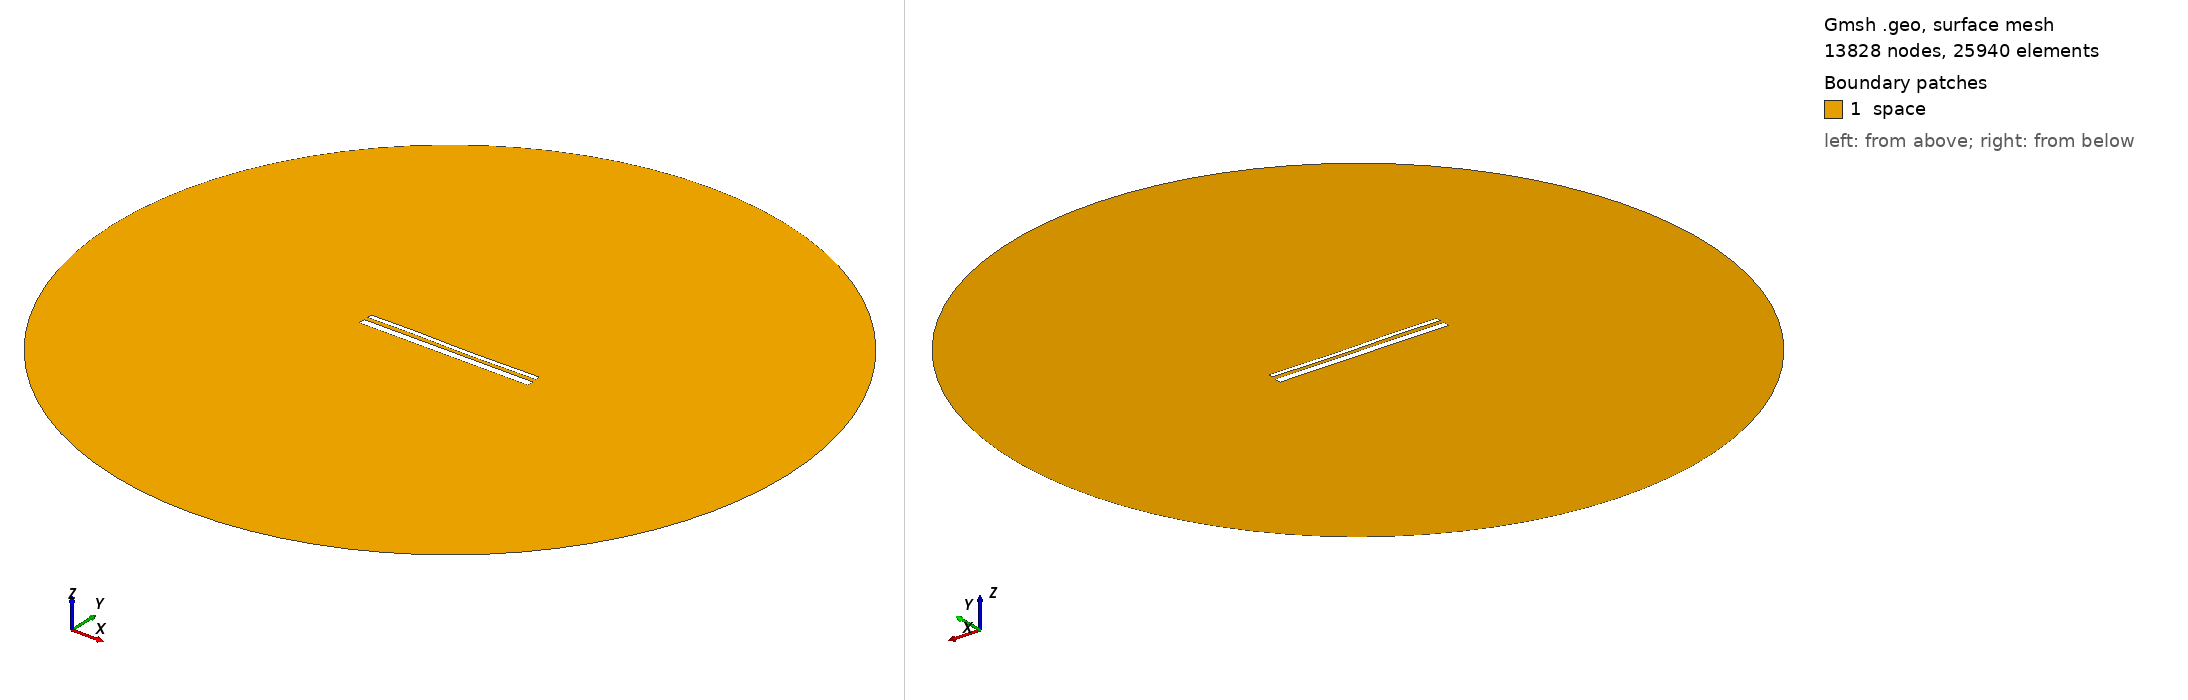

Gmsh geometry script, surface-meshed: 13828 nodes, 25940 surface elements. Boundary patches (legend numbers): 1 space. Left view from above one corner, right view from below the opposite corner. Legend entries are the model's physical surfaces. The drawing asked Gmsh for element sizes between 1% and 20% of the model's largest extent; the script's own settings can give other sizes.

=== 13924.geo (drawn) ===
//---------------------------------------
// Geometry kernel
//---------------------------------------

SetFactory("OpenCASCADE");



//---------------------------------------
// Parameters of the geometry
//---------------------------------------

// Overetch of the upper plate
overetch = 0.5;

// Distance between the plates
distance = 2.0;

// Discretization over the x axis (for the deformation)
nx = 50; 

// Length of the plate
L = 100 - overetch; 

// Number of modes
n = 4; 

// 1st mode coefficient
coeff(1) = -0.075;
beta(1) = 0.596864 * 3.1415926535 / L;

// 2nd mode coefficient
coeff(2) = -0.075;
beta(2) = 1.49418 * 3.1415926535 / L;

// 3rd mode coefficient
coeff(3) = 0.15;
beta(3) = 2.50025 * 3.1415926535 / L;

// 4th mode coefficient
coeff(4) = 0.07499999999999998;
beta(4) = 3.49999 * 3.1415926535 / L;



//---------------------------------------
// Upper plate (deformed rectangle)
//---------------------------------------

// Coordiantes of the upper plate
xmin = -50;
xmax = 50 - overetch;

// Height of the upper plate
yheight = 4 - 2 * overetch;

// Indexes of the points
UpperID[] = {};
LowerID[] = {};
LeftID[] = {};
RightID[] = {};

// Point index
p = 1;

// Horizontal edges
For i In {1:nx}
    x = xmin + (i-1)*(xmax - xmin)/(nx-1);

    y_bottom = distance / 2 + overetch;
    For j In {1:n}
        C = (Cosh(beta(j)*L) + Cos(beta(j)*L)) / (Sinh(beta(j)*L) + Sin(beta(j)*L));
        y_bottom  = y_bottom + coeff(j) * (Cosh(beta(j)*(x+50)) - Cos(beta(j)*(x+50)) - C * (Sinh(beta(j)*(x+50)) - Sin(beta(j)*(x+50))));
    EndFor

    y_top = y_bottom + yheight;

    Point(p) = {x, y_top, 0, 1.0};
    UpperID[i] = p;
    p = p + 1;

    Point(p) = {x, y_bottom, 0, 1.0};
    LowerID[i] = p;
    p = p + 1;
EndFor

// Create point lists
UpperPts[] = {}; LowerPts[] = {};
For i In {1:nx}
  UpperPts[] += {UpperID[i]};
  LowerPts[] += {LowerID[i]};
EndFor

// Build splines
Spline(1) = {UpperPts[]};
Spline(2) = {LowerPts[]};
Line(3) = {LowerPts[nx-1], UpperPts[nx-1]};
Line(4) = {LowerPts[0], UpperPts[0]};

// Build the plane surface
Curve Loop(1) = {2, 3, -1, -4};
Plane Surface(1) = {1};



//---------------------------------------
// Lower plate (rectangle)
//---------------------------------------

// Vertices
Point(1001) = {-50, -1, 0, 1.0};
Point(1002) = { 50, -1, 0, 1.0};
Point(1003) = { 50,  -5, 0, 1.0};
Point(1004) = {-50,  -5, 0, 1.0};

// Edges
Line(5) = {1001, 1002};
Line(6) = {1002, 1003};
Line(7) = {1003, 1004};
Line(8) = {1004, 1001};

// Plane surface
Line Loop(2) = {5, 6, 7, 8};
Plane Surface(2) = {2}; 



//---------------------------------------
// Outer (fictious) boundary
//---------------------------------------

// Points
Point(1005) = {0, 0, 0};       // Center
Point(1006) = {200, 0, 0};     // Start point
Point(1007) = {0, 200, 0};     // 90 degrees
Point(1008) = {-200, 0, 0};    // 180 degrees
Point(1009) = {0, -200, 0};    // 270 degrees

// Circle arcs (each needs start, center, end)
Circle(9) = {1006, 1005, 1007};
Circle(10) = {1007, 1005, 1008};
Circle(11) = {1008, 1005, 1009};
Circle(12) = {1009, 1005, 1006};

// Plane surface for the entire domain
Curve Loop(3) = {9, 10, 11, 12};
Surface(3) = {3};

// Subtract the plates from the whole domain to obtain the actual domain where we want to solve the equations
BooleanDifference{ Surface{3}; Delete; }{ Surface{1}; Surface{2}; Delete; }




//---------------------------------------
// Transfinite Lines/Curves
//---------------------------------------

// Set the number of points on the boundaries
r = 7;

// Plates
Transfinite Curve {1, 2} = 50*r Using Progression 1;
Transfinite Curve {3, 4} = 2*r Using Progression 1;
Transfinite Line {5, 7} = 50*r Using Progression 1;
Transfinite Line {6, 8} = 2*r Using Progression 1;

// Outer boundary
Transfinite Line {9, 10, 11, 12} = 20 Using Progression 1;



//---------------------------------------
// Physical groups
//---------------------------------------                

// Physical curves (boundaries)
Physical Line("force_segment", 10) = {2};
Physical Line("upper_plate", 11) = {1, 3, 4};
Physical Line("lower_plate", 12) = {5, 6, 7, 8};
Physical Line("boundary", 20) = {9, 10, 11, 12};

// Physical Surfaces
Physical Surface("space", 30) = {3};



//---------------------------------------
// 6. Generate the Mesh
//---------------------------------------

// 2D mesh generation
Mesh 2;
